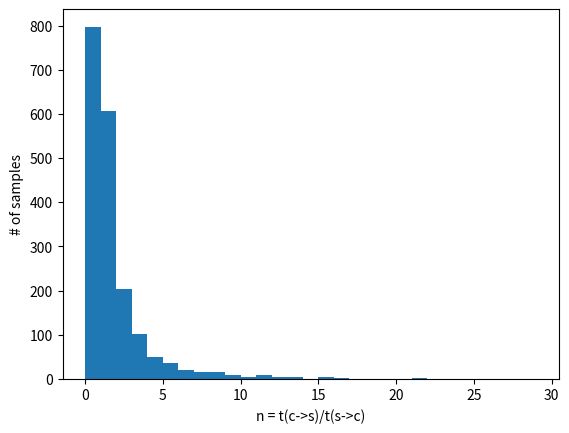

The matplotlib source for this figure: (Note: this script raises an exception after producing the figure.)
import csv
import matplotlib.pyplot as plt
import numpy as np
from scipy.stats import mode

# -----------------------------------
# 				DATA
# -----------------------------------

n = [1.151309, 1.706339, 0.392103, 0.279633, 0.428113, 0.124932, 1.550828, 4.597046, 2.037313, 1.119261, 0.797872, 0.511729, 0.654323, 1.704014, 0.065346, 0.156505, 0.226282, 1.084548, 0.275709, 0.932560, 5.331478, 0.953265, 0.554031, 0.441384, 0.807405, 1.240811, 0.669079, 1.719974, 1.837847, 1.733162, 1.038786, 0.562821, 0.476210, 0.729052, 0.978729, 0.777690, 4.856842, 0.819836, 8.161437, 0.663701, 0.264922, 0.939587, 0.303826, 0.695842, 0.497662, 0.329956, 0.856116, 1.256548, 0.519432, 0.471004, 0.805724, 0.915799, 1.257428, 0.296912, 0.394417, 2.410020, 0.654130, 0.347405, 2.515387, 4.755097, 1.285513, 1.272630, 4.956128, 0.786137, 0.188317, 0.381931, 3.755806, 0.680596, 0.178262, 0.298626, 0.590465, 0.825768, 0.230589, 0.831322, 1.461187, 0.787332, 0.799508, 13.854856, 0.264826, 0.847056, 2.086471, 0.379879, 0.686789, 0.062268, 0.586088, 0.493991, 0.414028, 0.658521, 1.178355, 2.121965, 7.186402, 1.927683, 0.502700, 1.144547, 1.180825, 1.447557, 0.790563, 0.553123, 1.265255, 1.299065, 8.979447, 3.378094, 0.913933, 1.706243, 1.769254, 0.900575, 7.994836, 4.050396, 1.292753, 1.302932, 1.445723, 0.650797, 5.814555, 15.284314, 0.863901, 0.899177, 2.836684, 1.733190, 4.124066, 0.703821, 0.411566, 3.078184, 1.281316, 0.760583, 1.230095, 0.804260, 1.589512, 1.600098, 0.827381, 0.733568, 0.462539, 10.373527, 1.198807, 0.514393, 2.192374, 0.765273, 2.338752, 0.634528, 5.161905, 0.208098, 0.825954, 4.824401, 0.834573, 0.824068, 1.243849, 11.937725, 1.024215, 1.747118, 0.046457, 1.126422, 2.231233, 0.709848, 6.304531, 0.611315, 3.623716, 2.225231, 0.575712, 1.000596, 7.718296, 9.414616, 1.212926, 4.845786, 4.527448, 1.862124, 2.708556, 3.190702, 3.604921, 1.030592, 1.223098, 1.177279, 1.905313, 0.597754, 1.368524, 1.858445, 0.662750, 1.683487, 2.589332, 1.078482, 0.856534, 3.251073, 0.812908, 1.202527, 11.297828, 0.746635, 0.953283, 0.676598, 3.502802, 0.828578, 1.217613, 1.827227, 0.749307, 1.232759, 0.832960, 0.723684, 0.587250, 0.546016, 2.111993, 3.303781, 0.790783, 1.337120, 0.908730, 0.714703, 1.823543, 1.838793, 1.267023, 0.507487, 0.856309, 1.350013, 3.244222, 0.176369, 1.126834, 0.673357, 1.542315, 0.770411, 0.917510, 0.769912, 1.281401, 0.860207, 8.860148, 12.592125, 0.763850, 1.324453, 0.315468, 2.629218, 1.858013, 2.020370, 2.281254, 2.419521, 2.320197, 0.356944, 0.733198, 8.476224, 4.121862, 1.780300, 0.554603, 1.266102, 1.358430, 7.178387, 6.050108, 3.143687, 1.316936, 3.186815, 1.791551, 1.228746, 1.344890, 0.575400, 3.593214, 2.663420, 1.101866, 0.464002, 0.321111, 1.257571, 0.780117, 1.550484, 1.296232, 0.340041, 1.547374, 11.627332, 0.865222, 1.344779, 0.592637, 2.048930, 0.768945, 0.774613, 0.827915, 7.974710, 1.057675, 0.715735, 1.711105, 0.795446, 1.959408, 1.651344, 1.875612, 0.459959, 0.791802, 1.786217, 0.741735, 0.825586, 1.892231, 1.168827, 0.677069, 1.817405, 0.658015, 1.024986, 0.308619, 0.824100, 1.219193, 0.185966, 0.122821, 0.539913, 0.760279, 0.523855, 1.227594, 0.519508, 1.503222, 0.473661, 0.925239, 0.306562, 0.700718, 3.936151, 0.821438, 5.102954, 0.729989, 1.942092, 1.292566, 3.214337, 0.276788, 1.646888, 2.101725, 0.399275, 0.657961, 0.589072, 1.047804, 0.927023, 1.321518, 1.645148, 2.151652, 0.646136, 2.140538, 1.362804, 1.508201, 1.899161, 0.375190, 0.342867, 0.457775, 0.814368, 1.553483, 1.710910, 0.444507, 2.984071, 0.511667, 0.796434, 1.268922, 0.715343, 0.852908, 3.072035, 1.346055, 0.562906, 1.294972, 0.555498, 0.771924, 9.377162, 0.754132, 0.748580, 1.993296, 11.255013, 2.324675, 2.047545, 2.101003, 0.805934, 2.137544, 0.731228, 0.487667, 0.291176, 0.298213, 1.209474, 1.337133, 0.628495, 0.391236, 0.727149, 0.110543, 0.526838, 0.788208, 0.726211, 0.996542, 0.340937, 2.277837, 0.463109, 5.140041, 1.241416, 0.520189, 0.479878, 21.219235, 1.251649, 1.321127, 0.406815, 0.062598, 0.486536, 0.783509, 0.826198, 5.075910, 1.241263, 0.877053, 0.370611, 0.826531, 1.434221, 0.091721, 0.507911, 0.492453, 3.770892, 3.101943, 1.153622, 1.644720, 0.789029, 0.700932, 1.066555, 0.347035, 0.863592, 1.136398, 0.502070, 0.644807, 2.277542, 2.198109, 1.037150, 2.028625, 2.167577, 1.155286, 0.341544, 0.217229, 1.705465, 1.126306, 0.637571, 1.085033, 0.231941, 3.024562, 3.276656, 3.894047, 1.735689, 0.464575, 1.359635, 0.311121, 1.561316, 3.272299, 8.967766, 0.289076, 1.277055, 0.448540, 0.342617, 0.274937, 0.183643, 0.549647, 0.302567, 2.843741, 1.851957, 5.190351, 2.370601, 1.438702, 1.898763, 0.332380, 0.084184, 1.124961, 3.232622, 1.191935, 0.767745, 1.170982, 0.224510, 3.417430, 4.749685, 3.093881, 0.762010, 4.266399, 1.642053, 0.321127, 2.543820, 2.658982, 0.850657, 0.191156, 0.817909, 0.942312, 2.053347, 2.685076, 2.153747, 0.722437, 0.310392, 0.311083, 1.444254, 0.813266, 0.707358, 2.022430, 0.786667, 1.334034, 0.797700, 3.947807, 2.435510, 0.144764, 0.106716, 0.894122, 0.527873, 2.926609, 0.794326, 0.364338, 0.506758, 0.409585, 1.139561, 0.803036, 0.515648, 4.892808, 0.665242, 0.957200, 1.295399, 11.011154, 1.316031, 0.350423, 1.267328, 1.657522, 4.864679, 1.070414, 2.612145, 2.171689, 5.810292, 0.395758, 0.921342, 1.164557, 1.315020, 0.181672, 0.529209, 0.496637, 0.736494, 1.421656, 0.649993, 0.771377, 0.792043, 7.105971, 0.876201, 0.525471, 2.121652, 0.414844, 0.174669, 0.737561, 0.449701, 1.251363, 0.828405, 9.058380, 1.220388, 1.986245, 0.604372, 1.048813, 5.099255, 1.148841, 6.728184, 0.556228, 0.587291, 0.420035, 1.864288, 3.390845, 3.737275, 1.089713, 0.989711, 30.050824, 0.747372, 0.757884, 0.408535, 3.254083, 0.173594, 0.940977, 1.883979, 0.521101, 1.349321, 0.451722, 0.464343, 0.581101, 0.619842, 0.239198, 1.046861, 1.213532, 0.456891, 0.593137, 0.190447, 1.031676, 0.648486, 0.854656, 0.521133, 0.455852, 1.004514, 0.609208, 0.684316, 1.154618, 0.271966, 0.070280, 0.709467, 0.605986, 1.392137, 0.727855, 0.482093, 0.439359, 1.349755, 2.014518, 0.143181, 0.230896, 2.460406, 0.352252, 0.989903, 1.369503, 1.596509, 0.260919, 0.677033, 0.861549, 1.234013, 0.920936, 1.642564, 2.407655, 1.053326, 0.816884, 0.592900, 1.634740, 3.091977, 0.660095, 1.260826, 0.262762, 12.525424, 1.714539, 0.240994, 0.823309, 1.394890, 0.858196, 1.550336, 0.166977, 1.014535, 2.178901, 0.889743, 1.122940, 2.779173, 1.612933, 0.824991, 1.990017, 1.937296, 2.397542, 2.411402, 0.195720, 0.614838, 4.776151, 0.241130, 1.224605, 3.124366, 0.717817, 0.281500, 0.219462, 0.234772, 0.958338, 0.942700, 1.169196, 1.245683, 0.433990, 0.285090, 1.398648, 1.266917, 1.051523, 0.292836, 1.055758, 1.060874, 2.342477, 3.757778, 0.134386, 7.365269, 0.576823, 1.988972, 0.458798, 0.307770, 0.222662, 0.686209, 1.528905, 0.438824, 0.100478, 2.863334, 2.683312, 2.684887, 1.110482, 2.295776, 0.564756, 1.980510, 1.707726, 0.944223, 0.331467, 0.359505, 3.839377, 0.184477, 0.966090, 1.368427, 1.914840, 1.360649, 1.037444, 0.898806, 0.966526, 0.522391, 0.832507, 2.518918, 0.517650, 0.847087, 0.532118, 0.733458, 0.582676, 0.712281, 0.744092, 0.626453, 0.209832, 0.528628, 2.506405, 16.753831, 0.158931, 7.987352, 0.342643, 13.333168, 0.523673, 0.296304, 0.487699, 0.501770, 0.829849, 2.516160, 0.299576, 0.503019, 1.448718, 1.302552, 0.804994, 0.490438, 0.509478, 1.388539, 1.675334, 0.409176, 1.186943, 2.181135, 0.815226, 0.367588, 1.042533, 1.374205, 1.122501, 4.481728, 0.344297, 0.583387, 0.330723, 0.795675, 4.072474, 1.396141, 1.262369, 1.245850, 1.945493, 0.975668, 1.672581, 2.185571, 2.076307, 0.586894, 0.787585, 1.172188, 1.323199, 2.246978, 1.215124, 0.783149, 3.012407, 1.135002, 0.584597, 0.853892, 1.633472, 0.233188, 1.163495, 1.256616, 0.593591, 0.382369, 0.744756, 1.903076, 0.235311, 2.374264, 1.907758, 0.277353, 1.638692, 1.190193, 2.314708, 1.342778, 1.007197, 1.523857, 0.638370, 1.846267, 0.068299, 0.981557, 1.721468, 2.965803, 0.221210, 2.290222, 1.487348, 2.034309, 6.352766, 3.932593, 0.481330, 0.370133, 1.358034, 8.573798, 0.190393, 1.048336, 0.520405, 3.303983, 0.263346, 5.626591, 0.728531, 1.090349, 0.903166, 0.424080, 2.346113, 0.477460, 18.811731, 0.777626, 0.618943, 1.084079, 0.951975, 0.522566, 1.971799, 3.395930, 2.245582, 0.677649, 6.386377, 0.694892, 3.630104, 2.045380, 2.992960, 2.286195, 3.310784, 4.609843, 1.412619, 0.070796, 0.334971, 1.173421, 0.713819, 2.102299, 0.110185, 6.990576, 0.739450, 0.746781, 1.189179, 0.544369, 0.351854, 0.697160, 2.202884, 0.568374, 0.517505, 1.033380, 2.578487, 0.294786, 0.604720, 0.455873, 0.817148, 0.272351, 7.452389, 2.658414, 0.372639, 1.706984, 4.556100, 0.333305, 1.560636, 1.021591, 3.267289, 2.427187, 1.178207, 1.183206, 0.708446, 0.845149, 1.310789, 1.049025, 1.814940, 0.859931, 0.774797, 1.024156, 0.961028, 1.151046, 5.364742, 1.613738, 0.548470, 0.113214, 1.340379, 9.751709, 0.795011, 1.302612, 0.755489, 2.395166, 0.581512, 0.764622, 0.790439, 0.613861, 5.917620, 2.576909, 5.287671, 1.426747, 0.087415, 0.945235, 0.745152, 1.010468, 0.782857, 9.758238, 1.399255, 4.408668, 0.799639, 1.817647, 1.607922, 0.790114, 1.368861, 1.256246, 0.802415, 0.583291, 1.215349, 1.222458, 1.326221, 0.813231, 5.322535, 1.162690, 2.818519, 3.759291, 1.398695, 1.364213, 0.801804, 5.729106, 2.513281, 1.164380, 1.361702, 0.673414, 1.982559, 3.295991, 0.233786, 6.734812, 0.674009, 1.201140, 1.753545, 1.274317, 1.064859, 4.333898, 1.891798, 11.474456, 2.896345, 6.032811, 1.530567, 3.434170, 1.305110, 1.297759, 3.338483, 0.628913, 0.407786, 1.473156, 0.591133, 1.202665, 5.412293, 1.230931, 11.157969, 5.986833, 1.217573, 1.293906, 4.435717, 1.826348, 2.939128, 5.230118, 0.463900, 1.206208, 1.630750, 0.709199, 0.213250, 1.256625, 6.050143, 2.484492, 1.647064, 0.274041, 0.493291, 0.365570, 1.548584, 4.374914, 0.955751, 9.915242, 0.974073, 1.209881, 1.146698, 2.040257, 15.076464, 1.024713, 3.542997, 1.379407, 2.802261, 0.406986, 2.704789, 0.559232, 1.239322, 1.828361, 0.263488, 4.954175, 1.249200, 1.412818, 7.855452, 1.420547, 3.096267, 1.485219, 0.864796, 3.286167, 1.251075, 0.945588, 1.006882, 2.207450, 0.454364, 10.161853, 4.758161, 1.617506, 2.967127, 0.572087, 0.818013, 1.981740, 15.618930, 0.837923, 0.769774, 0.863721, 0.750794, 0.712131, 2.115508, 2.441507, 0.288228, 0.185294, 2.311215, 11.647652, 0.409317, 3.778170, 1.834559, 1.181767, 0.694880, 2.416622, 2.329412, 0.413999, 0.721438, 1.182009, 1.286346, 7.764846, 1.766384, 1.581978, 0.830215, 1.556369, 0.235236, 1.002844, 0.429904, 1.198917, 1.175657, 1.169662, 0.356114, 3.075297, 3.790889, 3.178404, 20.036000, 5.477823, 2.696659, 0.304751, 0.298387, 0.779610, 0.983773, 0.444158, 0.355838, 0.880666, 1.172620, 0.283120, 0.726480, 2.221121, 6.622342, 1.775243, 2.571103, 5.876681, 1.765302, 1.351953, 0.557316, 2.078921, 1.546475, 1.275762, 0.904995, 7.046644, 11.889126, 0.845305, 0.785422, 0.782529, 7.127191, 6.725926, 1.723251, 0.282328, 0.701239, 8.627586, 0.757102, 0.284758, 1.675627, 6.663025, 1.799418, 1.407719, 0.249800, 1.511992, 6.227925, 6.866204, 1.003737, 2.147374, 2.344154, 0.217366, 0.338077, 1.996158, 0.717779, 0.733195, 1.449908, 2.190889, 0.225381, 6.976817, 9.019651, 1.375275, 1.385795, 0.546687, 4.286843, 0.426841, 2.446788, 0.537510, 0.517815, 0.887279, 1.406258, 1.300222, 1.239313, 0.782999, 0.353948, 0.409450, 1.737053, 1.019227, 1.217957, 0.635253, 1.289697, 0.294288, 1.291559, 0.808147, 1.070752, 0.780856, 0.892953, 2.005198, 5.881614, 2.698554, 0.671108, 3.822102, 2.993872, 0.520207, 0.738218, 0.914193, 0.218680, 0.519194, 0.222524, 0.642721, 1.995749, 0.790141, 1.869081, 0.626445, 0.796430, 1.208373, 0.647102, 0.760000, 0.975158, 0.132602, 6.119403, 0.582263, 0.249460, 1.964584, 0.596189, 3.555993, 0.555719, 0.853508, 10.832551, 3.255408, 2.564304, 0.792644, 1.565031, 1.740537, 1.338738, 0.071956, 1.043448, 1.188049, 0.788682, 0.842652, 0.184264, 1.389921, 0.360183, 1.447471, 1.743730, 1.402948, 1.878788, 2.245878, 3.506877, 1.016861, 0.693548, 2.874485, 0.349330, 0.090988, 0.244096, 0.287821, 1.313927, 0.945527, 0.941263, 1.234743, 1.273876, 1.173051, 0.787734, 0.391551, 0.097091, 0.867384, 0.266932, 1.787911, 0.890265, 1.568032, 0.748571, 1.116502, 1.406190, 1.795810, 1.834768, 0.627495, 0.879326, 0.957489, 0.631029, 1.071787, 0.791563, 3.792776, 1.186053, 1.622231, 0.610866, 0.703916, 1.808439, 0.669224, 0.285073, 13.773446, 6.939283, 2.552836, 0.307899, 0.548235, 2.068512, 0.366258, 1.930446, 4.061735, 2.238006, 1.621128, 4.556655, 1.389700, 10.718945, 7.019523, 0.279101, 0.399315, 3.123801, 4.466423, 5.952674, 0.632677, 0.177835, 0.643458, 0.232210, 1.471812, 0.811342, 0.480842, 2.026042, 2.609343, 0.593846, 4.589588, 3.067098, 3.348903, 1.257215, 0.678773, 1.259408, 5.565034, 3.416935, 1.103651, 2.533884, 0.885414, 1.006050, 0.175854, 0.152954, 2.192039, 0.381527, 0.349721, 0.256633, 0.319341, 1.701215, 0.742367, 2.251771, 0.756906, 1.264244, 0.972987, 2.476627, 15.650847, 0.533333, 4.819655, 0.678353, 1.312477, 0.713697, 0.371603, 0.346171, 0.745448, 0.560544, 5.546040, 0.200143, 0.825408, 0.492209, 0.805036, 2.630871, 0.384802, 0.652236, 0.885038, 0.519367, 0.962446, 5.513109, 1.528740, 0.785521, 0.835177, 0.856812, 0.476195, 1.585597, 0.834862, 5.837969, 1.503356, 1.560950, 0.772090, 0.393813, 0.270284, 0.321096, 0.049968, 1.724116, 0.697911, 0.824489, 2.391896, 1.019166, 0.863060, 3.221793, 0.194255, 0.195485, 0.833802, 1.017549, 0.715166, 0.333098, 1.232543, 0.671292, 0.336322, 3.407078, 0.853543, 0.852506, 1.843390, 2.662690, 0.277245, 1.154713, 3.171785, 0.736346, 5.326867, 0.861943, 0.735519, 2.486008, 0.841779, 0.298397, 0.564096, 0.536056, 3.185401, 0.914429, 1.663922, 1.526564, 1.275516, 4.173047, 0.831973, 0.492757, 0.759878, 1.023078, 0.319586, 0.709575, 0.815038, 1.470373, 2.566244, 1.165303, 0.816327, 0.743116, 0.494677, 1.338802, 1.194339, 1.244261, 0.406185, 1.504073, 1.374132, 4.101920, 3.595585, 0.623053, 0.279840, 1.109212, 2.463187, 3.741801, 2.030294, 2.525578, 1.561289, 3.653510, 3.191610, 0.351664, 0.941562, 2.020238, 0.982359, 1.022448, 1.877437, 0.888871, 8.910051, 2.950481, 1.088110, 0.803378, 0.914816, 1.764645, 1.123051, 1.770270, 1.181598, 0.318074, 0.530994, 1.710152, 0.886828, 0.569886, 5.661190, 1.226738, 1.321599, 0.734991, 0.411399, 2.054601, 0.635818, 1.821042, 2.349384, 0.348780, 1.143481, 1.269836, 1.171862, 1.548800, 2.772665, 3.575646, 1.198661, 3.971927, 1.282946, 1.716981, 2.130113, 0.355131, 9.467101, 0.367125, 1.654640, 0.733216, 0.805085, 0.722553, 1.542120, 0.624427, 2.959011, 1.557001, 1.999188, 0.826839, 0.667018, 0.877971, 0.270899, 0.399928, 1.091896, 0.235486, 2.267811, 1.508762, 3.401391, 0.719035, 2.160624, 0.753118, 1.238492, 0.784941, 0.741185, 3.841104, 1.304403, 1.326964, 4.974109, 1.055395, 1.655496, 0.364588, 0.630884, 1.194490, 3.437514, 2.104298, 1.451976, 0.975104, 4.945145, 1.724183, 0.303787, 0.362975, 0.830944, 2.711019, 0.575912, 0.196889, 5.904779, 1.363034, 0.142085, 1.254561, 0.231568, 0.669080, 1.357112, 1.286814, 0.339748, 1.603158, 1.302855, 1.295535, 1.148246, 1.141188, 1.621242, 8.278436, 1.253752, 0.757716, 1.570711, 0.655191, 0.823157, 1.250692, 0.737199, 1.266691, 3.448673, 1.552078, 1.278149, 4.123258, 1.293628, 0.212554, 1.315789, 1.270406, 1.391648, 0.322584, 1.683295, 1.111790, 0.160938, 3.109863, 1.601447, 2.024539, 0.644123, 0.340290, 1.172561, 2.962238, 1.865775, 2.379667, 3.107468, 2.854277, 1.115437, 8.115634, 2.297571, 21.382643, 0.416556, 1.811076, 2.903826, 1.474316, 2.672790, 1.275672, 2.904259, 12.773592, 3.454585, 1.044269, 1.876627, 3.535048, 4.230842, 0.368511, 1.198186, 1.391997, 0.639219, 1.703717, 0.422461, 1.258463, 0.768668, 1.501391, 0.788372, 5.742600, 0.455395, 0.916189, 1.854627, 1.275591, 3.494725, 1.339511, 2.504742, 4.333660, 8.742209, 2.336475, 1.321775, 1.326946, 1.304283, 1.217829, 2.156144, 1.397114, 0.652430, 1.584014, 2.687893, 3.301557, 4.560189, 1.284229, 0.517431, 2.558050, 1.332106, 1.866543, 1.286478, 1.519526, 0.783372, 0.342406, 1.624157, 6.655622, 8.514938, 4.646688, 0.061930, 0.468889, 1.502310, 4.030090, 0.639810, 4.943935, 4.803838, 53.500000, 0.749878, 2.654923, 0.461332, 0.905508, 1.366357, 1.903851, 1.151741, 1.976357, 3.452937, 1.224632, 2.627046, 1.334633, 1.296751, 1.388415, 1.259847, 1.112347, 1.766658, 0.476388, 3.187727, 2.173317, 0.842118, 2.272629, 2.094030, 1.243442, 0.560549, 2.817651, 1.305202, 1.201045, 0.305244, 0.803690, 1.198329, 2.185364, 0.623662, 1.139457, 1.486212, 0.758134, 1.222811, 0.616101, 3.879913, 0.510980, 9.724012, 1.558876, 5.680858, 0.453643, 0.776641, 0.486387, 1.255714, 0.857902, 0.689005, 0.586140, 2.194969, 8.720624, 0.807728, 1.266833, 3.200070, 3.096768, 1.648662, 1.226056, 1.261665, 0.743554, 1.331508, 1.315559, 1.594448, 0.697896, 2.956927, 0.354346, 2.831179, 2.710714, 1.275416, 1.306108, 1.311254, 1.280843, 0.748703, 2.275469, 1.625966, 1.622436, 0.488976, 0.847249, 1.503103, 1.196596, 1.253442, 1.258964, 1.952974, 1.195232, 1.459450, 0.567241, 1.695523, 0.851329, 1.284948, 1.360250, 1.214036, 1.795652, 2.085783, 1.794343, 1.618424, 16.995627, 1.385023, 2.111036, 1.273418, 0.700000, 1.424153, 3.789383, 0.416104, 3.735802, 4.636227, 1.983803, 2.199643, 0.692529, 1.352016, 1.258087, 0.645447, 1.249566, 1.182067, 0.387713, 1.203959, 2.263844, 0.876781, 0.499605, 0.508998, 1.391758, 1.021953, 4.406093, 5.637973, 1.292875, 5.321114, 3.103907, 1.855111, 0.261433, 0.270610, 8.789020, 1.240942, 0.389084, 2.982338, 1.363636, 0.418226, 1.133131, 1.006907, 0.274201, 1.360739, 1.972652, 2.674600, 1.250804, 0.737325, 1.206186, 13.050992, 2.710521, 5.438982, 4.218795, 0.481798, 0.824320, 0.544913, 12.768262, 2.883217, 1.236682, 8.971646, 0.805130, 0.679041, 0.460944, 1.207185, 0.849770, 0.613480, 3.273262, 1.256392, 0.819602, 1.744082, 1.275285, 5.235862, 0.724861, 3.435982, 0.636033, 1.897636, 1.934295, 1.312062, 3.757523, 2.663481, 0.616812, 1.391010, 0.225305, 1.105779, 1.528065, 0.842090, 1.545180, 2.197855, 0.404309, 1.706794, 0.320407, 0.494985, 10.412074, 1.305140, 5.587676, 1.973245, 1.300000, 1.220770, 2.715700, 0.235878, 1.427876, 2.962113, 4.021420, 1.108404, 1.188153, 2.154211, 2.559110, 3.505239, 1.956630, 2.353321, 1.574262, 1.212016, 1.228834, 4.836045, 0.626903, 1.417584, 1.412749, 2.336017, 25.471893, 6.633157, 1.219512, 1.431103, 1.463642, 0.334526, 8.469129, 0.659310, 2.142711, 1.323677, 1.192626, 1.229525, 0.671849, 1.222665, 3.535477, 1.420798, 2.573471, 3.377035, 3.669346, 1.237255, 0.361214, 2.507785, 1.374584, 0.520281, 15.754639, 0.755546, 1.178303, 19.722504, 1.981192, 3.028433, 1.665253, 1.280924, 2.235797, 1.694160, 5.623254, 2.339957, 6.546263, 1.275711, 12.395737, 1.257143, 0.653223, 1.041021, 1.214286, 1.244223, 0.292201, 0.213653, 0.315112, 2.007028, 1.631237, 2.808292, 1.265737, 2.509006, 1.328821, 1.325608, 2.795891, 2.499725, 2.042048, 3.302401, 1.353627, 1.416667, 1.273739, 1.521525, 2.330524, 2.472696, 2.251059, 0.411549, 0.614343, 0.968940, 1.335599, 0.525977, 1.224000, 0.563578, 0.940587, 2.458813, 2.295809, 3.581654, 0.365231, 3.915208, 2.459276, 0.369105, 0.335279, 2.303456, 2.966960, 0.801462, 3.961630, 4.361619, 1.186584, 2.281777, 1.215598, 0.676263, 2.412514, 1.256367, 0.988742, 1.503024, 2.803452, 7.796235, 2.557570, 3.915964, 0.388472, 0.856117, 1.351714, 1.261220, 3.182490, 1.285914, 1.998172, 2.821416, 0.831691]

# -----------------------------------

plt.figure("N") 
plt.hist(n, bins=range(0,30,1))


plt.xlabel('n = t(c->s)/t(s->c)')
plt.ylabel('# of samples')
plt.savefig('N Histogram.png')
plt.close()

print("mode: "+str(mode(n).mode[0]), "mean: "+str(np.mean(n)), "std: "+str(np.std(n)))
